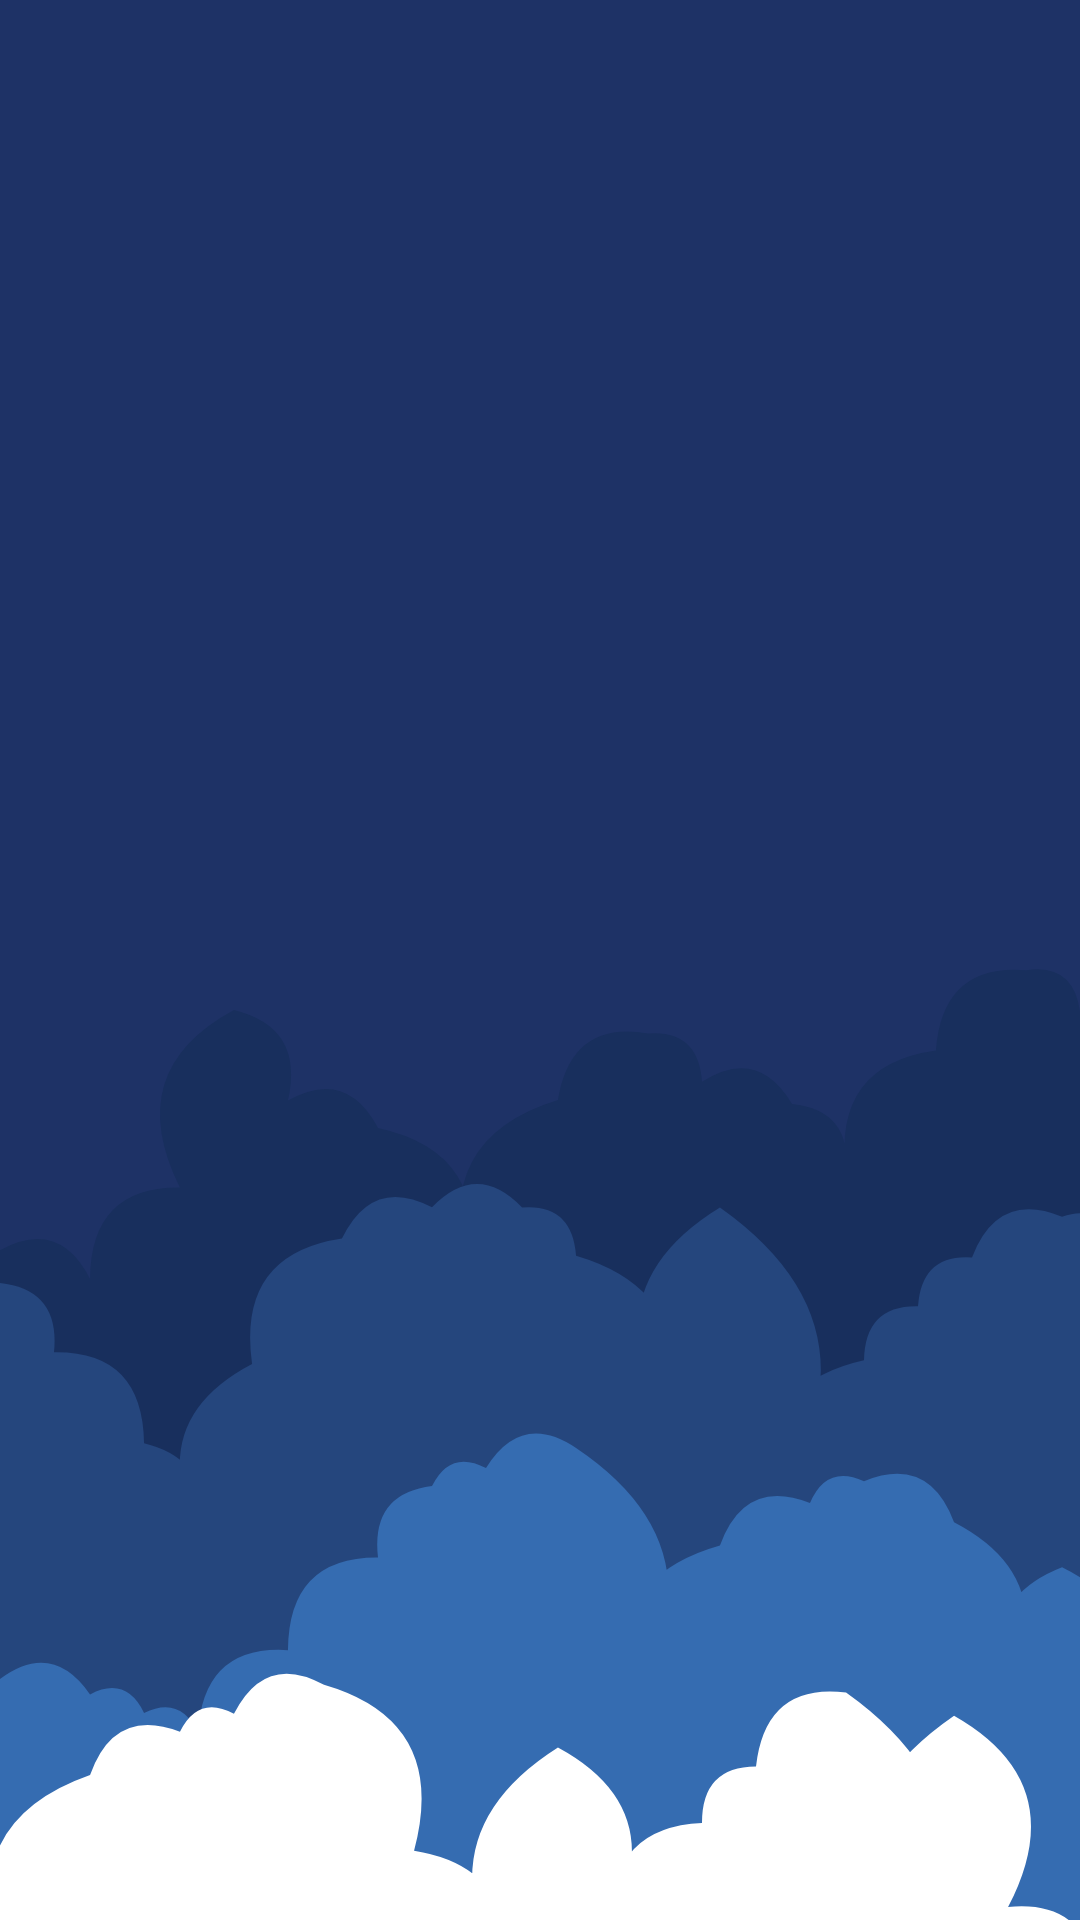

Reconstruct the res/layout file that produces this screen, plus the resources it refers to.
<!-- AndroidManifest.xml: application theme Theme.RestaurantApp -->
<!-- res/layout/activity_home_activities.xml -->
<?xml version="1.0" encoding="utf-8"?>
<androidx.constraintlayout.widget.ConstraintLayout xmlns:android="http://schemas.android.com/apk/res/android"
    xmlns:app="http://schemas.android.com/apk/res-auto"
    xmlns:tools="http://schemas.android.com/tools"
    android:layout_width="match_parent"
    android:layout_height="match_parent"
    tools:context=".HomeActivities"
    android:background="@drawable/cloudy">

</androidx.constraintlayout.widget.ConstraintLayout>
<!-- resources referenced by this layout -->
<resources>
  <!-- drawable cloudy: vector/xml drawable (drawable, 2102 chars, omitted) -->
  <style name="Theme.RestaurantApp" parent="Theme.MaterialComponents.DayNight.DarkActionBar">
          
          <item name="colorPrimary">@color/purple_500</item>
          <item name="colorPrimaryVariant">@color/purple_700</item>
          <item name="colorOnPrimary">@color/white</item>
          
          <item name="colorSecondary">@color/teal_200</item>
          <item name="colorSecondaryVariant">@color/teal_700</item>
          <item name="colorOnSecondary">@color/black</item>
          
          <item name="android:statusBarColor" tools:targetApi="l">?attr/colorPrimaryVariant</item>
          
      </style>
  <!-- not gathered from this repository: default colours our renderer supplied (Android Studio template values) -->
  <color name="purple_500">#FF6200EE</color>
  <color name="purple_700">#FF3700B3</color>
  <color name="teal_200">#FF03DAC5</color>
  <color name="teal_700">#FF018786</color>
  <color name="black">#FF000000</color>
  <color name="white">#FFFFFFFF</color>
</resources>
